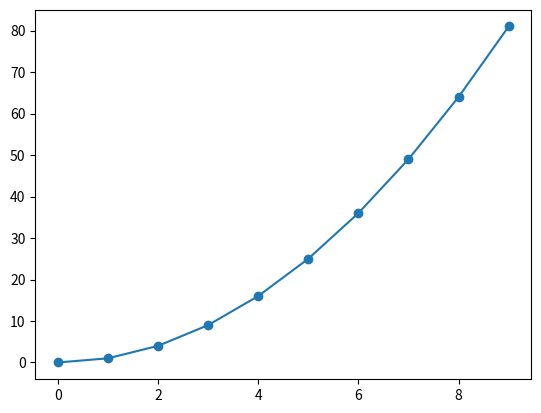

Recreate this plot in Python. (Note: this script raises an exception after producing the figure.)
#import numpy as np
#import scipy as sp
from matplotlib import pyplot as plt

x = range(10)
y = [w*w for w in x]
plt.plot(x, y, 'o-')
#plt.savefig('plot.pdf', format='pdf')
plt.show(block = False)
plt.clf()

n_bins = 30
h = range(n_bins)
for i in range(n_bins/2):
    h += [ w+i for w in range(n_bins-2*i)]
n, bins, patches = plt.hist(h, n_bins*3)
#plt.plot(bins, n, 'o-')
#plt.savefig('hist.pdf', format='pdf')
plt.show()
plt.clf()

plt.pie(y)
#plt.savefig('pie.pdf', format='pdf')
plt.show()
plt.clf()
